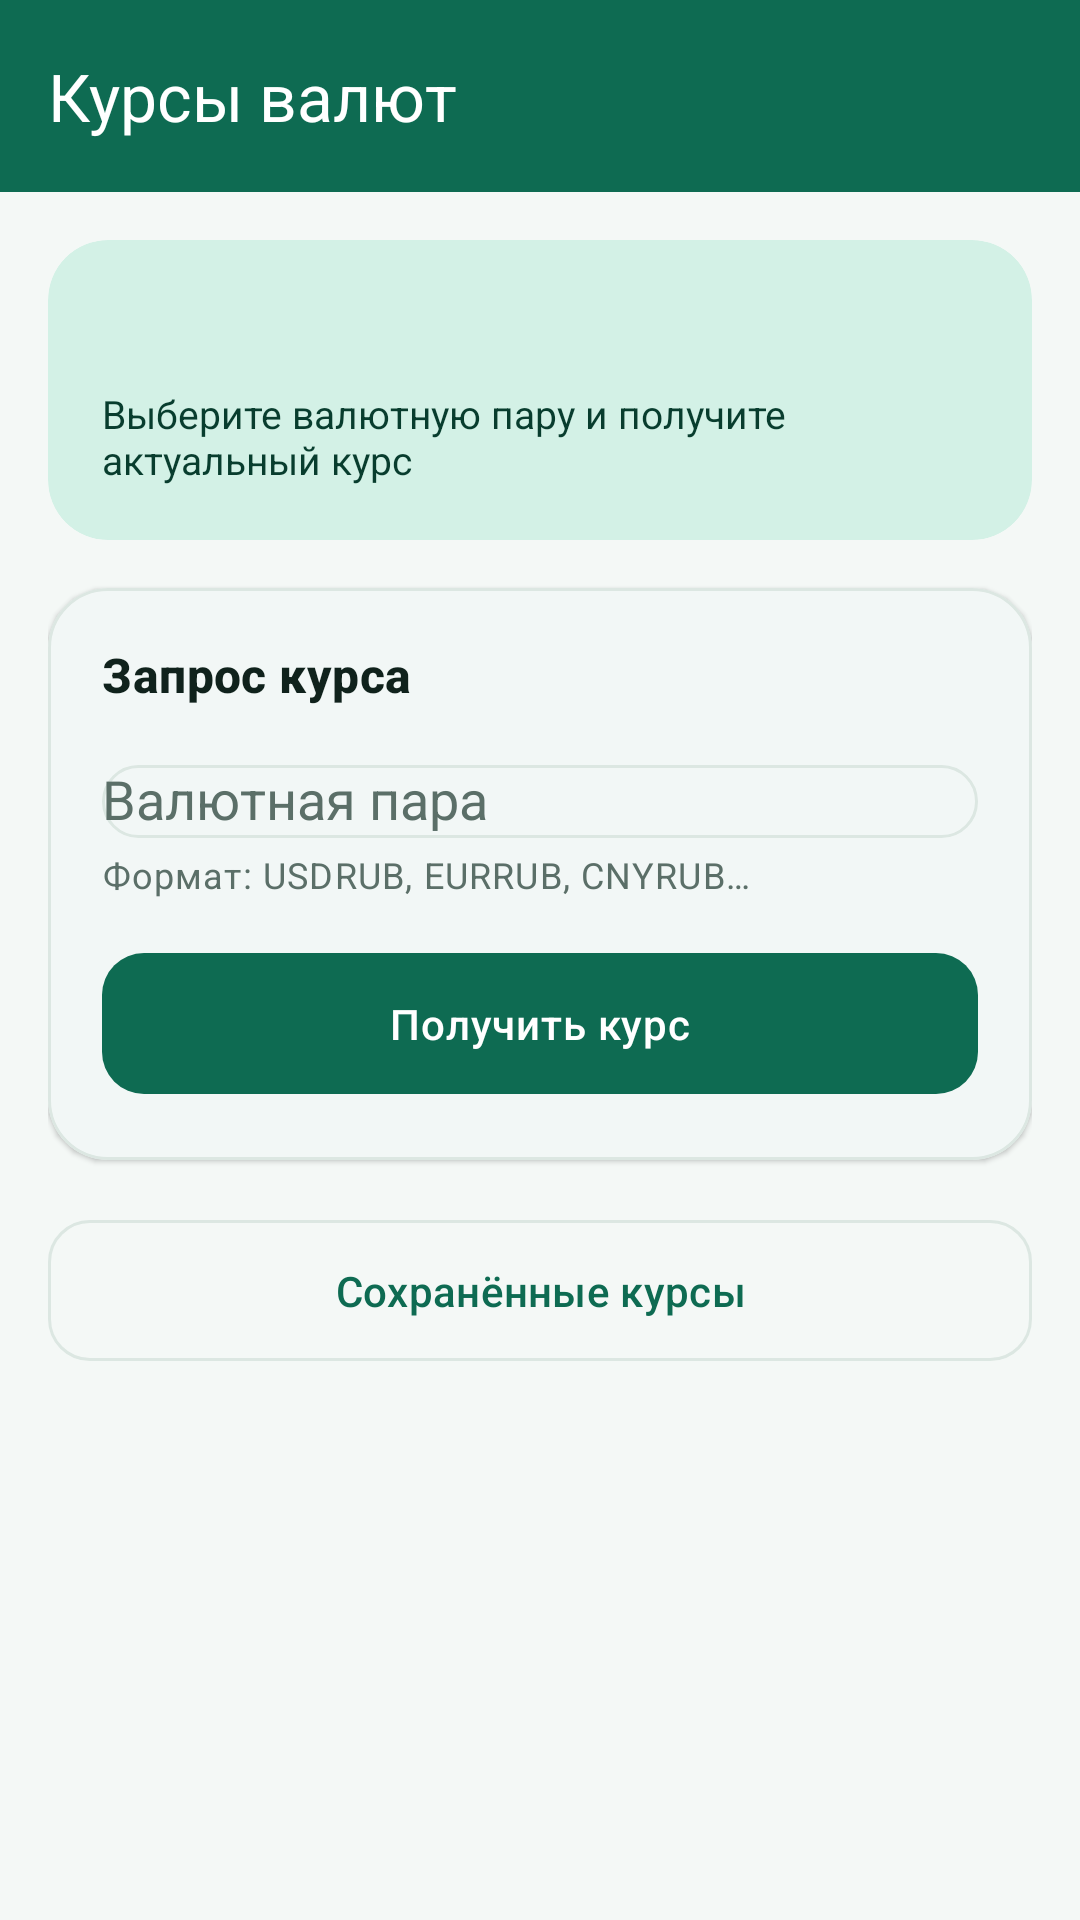

Here is an Android app screen rendered from its layout file. Give the layout XML and the strings, colors and styles it references.
<!-- AndroidManifest.xml: application theme Theme.CurrencyRates -->
<!-- res/layout/activity_main.xml -->
<?xml version="1.0" encoding="utf-8"?>
<androidx.coordinatorlayout.widget.CoordinatorLayout xmlns:android="http://schemas.android.com/apk/res/android"
    xmlns:app="http://schemas.android.com/apk/res-auto"
    xmlns:tools="http://schemas.android.com/tools"
    android:id="@+id/root"
    android:layout_width="match_parent"
    android:layout_height="match_parent"
    android:background="?android:attr/colorBackground"
    android:fitsSystemWindows="true"
    tools:context=".ui.MainActivity">

    <com.google.android.material.appbar.AppBarLayout
        android:id="@+id/appBar"
        android:layout_width="match_parent"
        android:layout_height="wrap_content"
        android:background="?attr/colorPrimary"
        app:elevation="2dp">

        <com.google.android.material.appbar.MaterialToolbar
            android:id="@+id/toolbar"
            android:layout_width="match_parent"
            android:layout_height="?attr/actionBarSize"
            android:background="?attr/colorPrimary"
            app:title="@string/app_name"
            app:titleTextColor="@color/white" />
    </com.google.android.material.appbar.AppBarLayout>

    <androidx.core.widget.NestedScrollView
        android:id="@+id/scroll"
        android:layout_width="match_parent"
        android:layout_height="match_parent"
        android:clipToPadding="false"
        app:layout_behavior="@string/appbar_scrolling_view_behavior">

        <LinearLayout
            android:layout_width="match_parent"
            android:layout_height="wrap_content"
            android:orientation="vertical"
            android:paddingStart="16dp"
            android:paddingTop="16dp"
            android:paddingEnd="16dp"
            android:paddingBottom="24dp">

            
            <com.google.android.material.card.MaterialCardView
                android:layout_width="match_parent"
                android:layout_height="wrap_content"
                app:cardBackgroundColor="?attr/colorPrimaryContainer"
                app:cardCornerRadius="20dp"
                app:cardElevation="0dp"
                app:strokeWidth="0dp">

                <LinearLayout
                    android:layout_width="match_parent"
                    android:layout_height="wrap_content"
                    android:orientation="vertical"
                    android:padding="18dp">

                    <TextView
                        android:id="@+id/greeting"
                        android:layout_width="match_parent"
                        android:layout_height="wrap_content"
                        android:textColor="?attr/colorOnPrimaryContainer"
                        android:textSize="20sp"
                        android:textStyle="bold"
                        tools:text="Здравствуйте, Иван!" />

                    <TextView
                        android:layout_width="match_parent"
                        android:layout_height="wrap_content"
                        android:layout_marginTop="4dp"
                        android:text="@string/greeting_subtitle"
                        android:textColor="?attr/colorOnPrimaryContainer"
                        android:textSize="13sp" />
                </LinearLayout>
            </com.google.android.material.card.MaterialCardView>

            
            <com.google.android.material.card.MaterialCardView
                android:layout_width="match_parent"
                android:layout_height="wrap_content"
                android:layout_marginTop="16dp"
                app:cardCornerRadius="20dp"
                app:cardElevation="1dp"
                app:strokeColor="?attr/colorOutline"
                app:strokeWidth="1dp">

                <LinearLayout
                    android:layout_width="match_parent"
                    android:layout_height="wrap_content"
                    android:orientation="vertical"
                    android:padding="18dp">

                    <TextView
                        android:layout_width="wrap_content"
                        android:layout_height="wrap_content"
                        android:text="@string/request_title"
                        android:textAppearance="@style/TextAppearance.CurrencyRates.CardTitle"
                        android:textColor="?attr/colorOnSurface" />

                    <com.google.android.material.textfield.TextInputLayout
                        android:id="@+id/pairLayout"
                        style="@style/Widget.Material3.TextInputLayout.OutlinedBox"
                        android:layout_width="match_parent"
                        android:layout_height="wrap_content"
                        android:layout_marginTop="14dp"
                        android:hint="@string/hint_pair"
                        app:boxCornerRadiusBottomEnd="14dp"
                        app:boxCornerRadiusBottomStart="14dp"
                        app:boxCornerRadiusTopEnd="14dp"
                        app:boxCornerRadiusTopStart="14dp"
                        app:helperText="@string/pair_helper">

                        <com.google.android.material.textfield.MaterialAutoCompleteTextView
                            android:id="@+id/pairInput"
                            android:layout_width="match_parent"
                            android:layout_height="wrap_content"
                            android:completionThreshold="1"
                            android:imeOptions="actionSearch"
                            android:inputType="textCapCharacters"
                            android:maxLines="1" />
                    </com.google.android.material.textfield.TextInputLayout>

                    <com.google.android.material.button.MaterialButton
                        android:id="@+id/fetchButton"
                        style="@style/Widget.CurrencyRates.Button"
                        android:layout_width="match_parent"
                        android:layout_height="wrap_content"
                        android:layout_marginTop="14dp"
                        android:text="@string/action_fetch" />

                    <com.google.android.material.progressindicator.LinearProgressIndicator
                        android:id="@+id/progress"
                        android:layout_width="match_parent"
                        android:layout_height="wrap_content"
                        android:layout_marginTop="12dp"
                        android:indeterminate="true"
                        android:visibility="gone" />
                </LinearLayout>
            </com.google.android.material.card.MaterialCardView>

            
            <com.google.android.material.card.MaterialCardView
                android:id="@+id/resultCard"
                android:layout_width="match_parent"
                android:layout_height="wrap_content"
                android:layout_marginTop="16dp"
                android:visibility="gone"
                app:cardCornerRadius="20dp"
                app:cardElevation="1dp"
                app:strokeColor="?attr/colorOutline"
                app:strokeWidth="1dp"
                tools:visibility="visible">

                <LinearLayout
                    android:layout_width="match_parent"
                    android:layout_height="wrap_content"
                    android:orientation="vertical"
                    android:padding="18dp">

                    <TextView
                        android:layout_width="wrap_content"
                        android:layout_height="wrap_content"
                        android:text="@string/result_title"
                        android:textAppearance="@style/TextAppearance.CurrencyRates.CardTitle"
                        android:textColor="?attr/colorOnSurface" />

                    <TextView
                        android:id="@+id/pairResult"
                        android:layout_width="match_parent"
                        android:layout_height="wrap_content"
                        android:layout_marginTop="10dp"
                        android:textColor="?attr/colorOnSurfaceVariant"
                        android:textSize="14sp"
                        tools:text="USDRUB" />

                    <TextView
                        android:id="@+id/rateResult"
                        android:layout_width="match_parent"
                        android:layout_height="wrap_content"
                        android:layout_marginTop="2dp"
                        android:textColor="?attr/colorPrimary"
                        android:textSize="26sp"
                        android:textStyle="bold"
                        tools:text="1 USD = 79,4213 RUB" />

                    <TextView
                        android:id="@+id/sourceResult"
                        android:layout_width="match_parent"
                        android:layout_height="wrap_content"
                        android:layout_marginTop="4dp"
                        android:textColor="?attr/colorOnSurfaceVariant"
                        android:textSize="12sp"
                        tools:text="Источник: Currate API" />

                    <TextView
                        android:layout_width="wrap_content"
                        android:layout_height="wrap_content"
                        android:layout_marginTop="14dp"
                        android:text="@string/result_json_label"
                        android:textColor="?attr/colorOnSurfaceVariant"
                        android:textSize="12sp"
                        android:textStyle="bold" />

                    <TextView
                        android:id="@+id/jsonResult"
                        android:layout_width="match_parent"
                        android:layout_height="wrap_content"
                        android:layout_marginTop="4dp"
                        android:background="#11000000"
                        android:padding="10dp"
                        android:textAppearance="@style/TextAppearance.CurrencyRates.Json"
                        android:textColor="?attr/colorOnSurface"
                        tools:text="{&quot;status&quot;:200,&quot;message&quot;:&quot;rates&quot;,&quot;data&quot;:{&quot;USDRUB&quot;:&quot;79.4213&quot;}}" />

                    <com.google.android.material.button.MaterialButton
                        android:id="@+id/saveButton"
                        style="@style/Widget.CurrencyRates.Button"
                        android:layout_width="match_parent"
                        android:layout_height="wrap_content"
                        android:layout_marginTop="16dp"
                        android:text="@string/action_save" />
                </LinearLayout>
            </com.google.android.material.card.MaterialCardView>

            <com.google.android.material.button.MaterialButton
                android:id="@+id/savedButton"
                style="@style/Widget.CurrencyRates.Button.Outlined"
                android:layout_width="match_parent"
                android:layout_height="wrap_content"
                android:layout_marginTop="16dp"
                android:text="@string/action_saved_rates" />
        </LinearLayout>
    </androidx.core.widget.NestedScrollView>
</androidx.coordinatorlayout.widget.CoordinatorLayout>
<!-- resources referenced by this layout -->
<resources>
  <color name="white">#FFFFFFFF</color>
  <string name="action_fetch">Получить курс</string>
  <string name="action_save">Сохранить в базу</string>
  <string name="action_saved_rates">Сохранённые курсы</string>
  <string name="app_name">Курсы валют</string>
  <string name="greeting_subtitle">Выберите валютную пару и получите актуальный курс</string>
  <string name="hint_pair">Валютная пара</string>
  <string name="pair_helper">Формат: USDRUB, EURRUB, CNYRUB…</string>
  <string name="request_title">Запрос курса</string>
  <string name="result_json_label">Ответ API (JSON)</string>
  <string name="result_title">Результат запроса</string>
  <style name="TextAppearance.CurrencyRates.CardTitle" parent="TextAppearance.Material3.TitleMedium">
          <item name="android:textStyle">bold</item>
      </style>
  <style name="TextAppearance.CurrencyRates.Json" parent="TextAppearance.Material3.BodySmall">
          <item name="android:fontFamily">monospace</item>
          <item name="android:textSize">11sp</item>
      </style>
  <style name="Widget.CurrencyRates.Button" parent="Widget.Material3.Button">
          <item name="android:letterSpacing">0.02</item>
          <item name="cornerRadius">14dp</item>
          <item name="android:paddingTop">14dp</item>
          <item name="android:paddingBottom">14dp</item>
      </style>
  <style name="Widget.CurrencyRates.Button.Outlined" parent="Widget.Material3.Button.OutlinedButton">
          <item name="cornerRadius">14dp</item>
          <item name="android:paddingTop">14dp</item>
          <item name="android:paddingBottom">14dp</item>
      </style>
  <style name="Theme.CurrencyRates" parent="Base.Theme.CurrencyRates" />
  <style name="Base.Theme.CurrencyRates" parent="Theme.Material3.Light.NoActionBar">
          <item name="colorPrimary">@color/green_700</item>
          <item name="colorOnPrimary">@color/white</item>
          <item name="colorPrimaryContainer">@color/green_100</item>
          <item name="colorOnPrimaryContainer">@color/green_900</item>
          <item name="colorSecondary">@color/gold_500</item>
          <item name="colorOnSecondary">@color/ink</item>
          <item name="colorSecondaryContainer">@color/gold_100</item>
          <item name="colorOnSecondaryContainer">@color/ink</item>
          <item name="android:colorBackground">@color/surface_light</item>
          <item name="colorSurface">@color/white</item>
          <item name="colorOnSurface">@color/ink</item>
          <item name="colorOnSurfaceVariant">@color/ink_light</item>
          <item name="colorOutline">@color/line</item>
          <item name="colorError">@color/error</item>
          <item name="android:statusBarColor">@color/surface_light</item>
          <item name="android:windowLightStatusBar">true</item>
      </style>
  <color name="green_700">#0E6B52</color>
  <color name="green_100">#D3F1E6</color>
  <color name="green_900">#083D2E</color>
  <color name="gold_500">#C9A227</color>
  <color name="ink">#10221C</color>
  <color name="gold_100">#F8EFCF</color>
  <color name="surface_light">#F4F8F6</color>
  <color name="ink_light">#5B6F68</color>
  <color name="line">#DCE7E2</color>
  <color name="error">#B3261E</color>
</resources>
